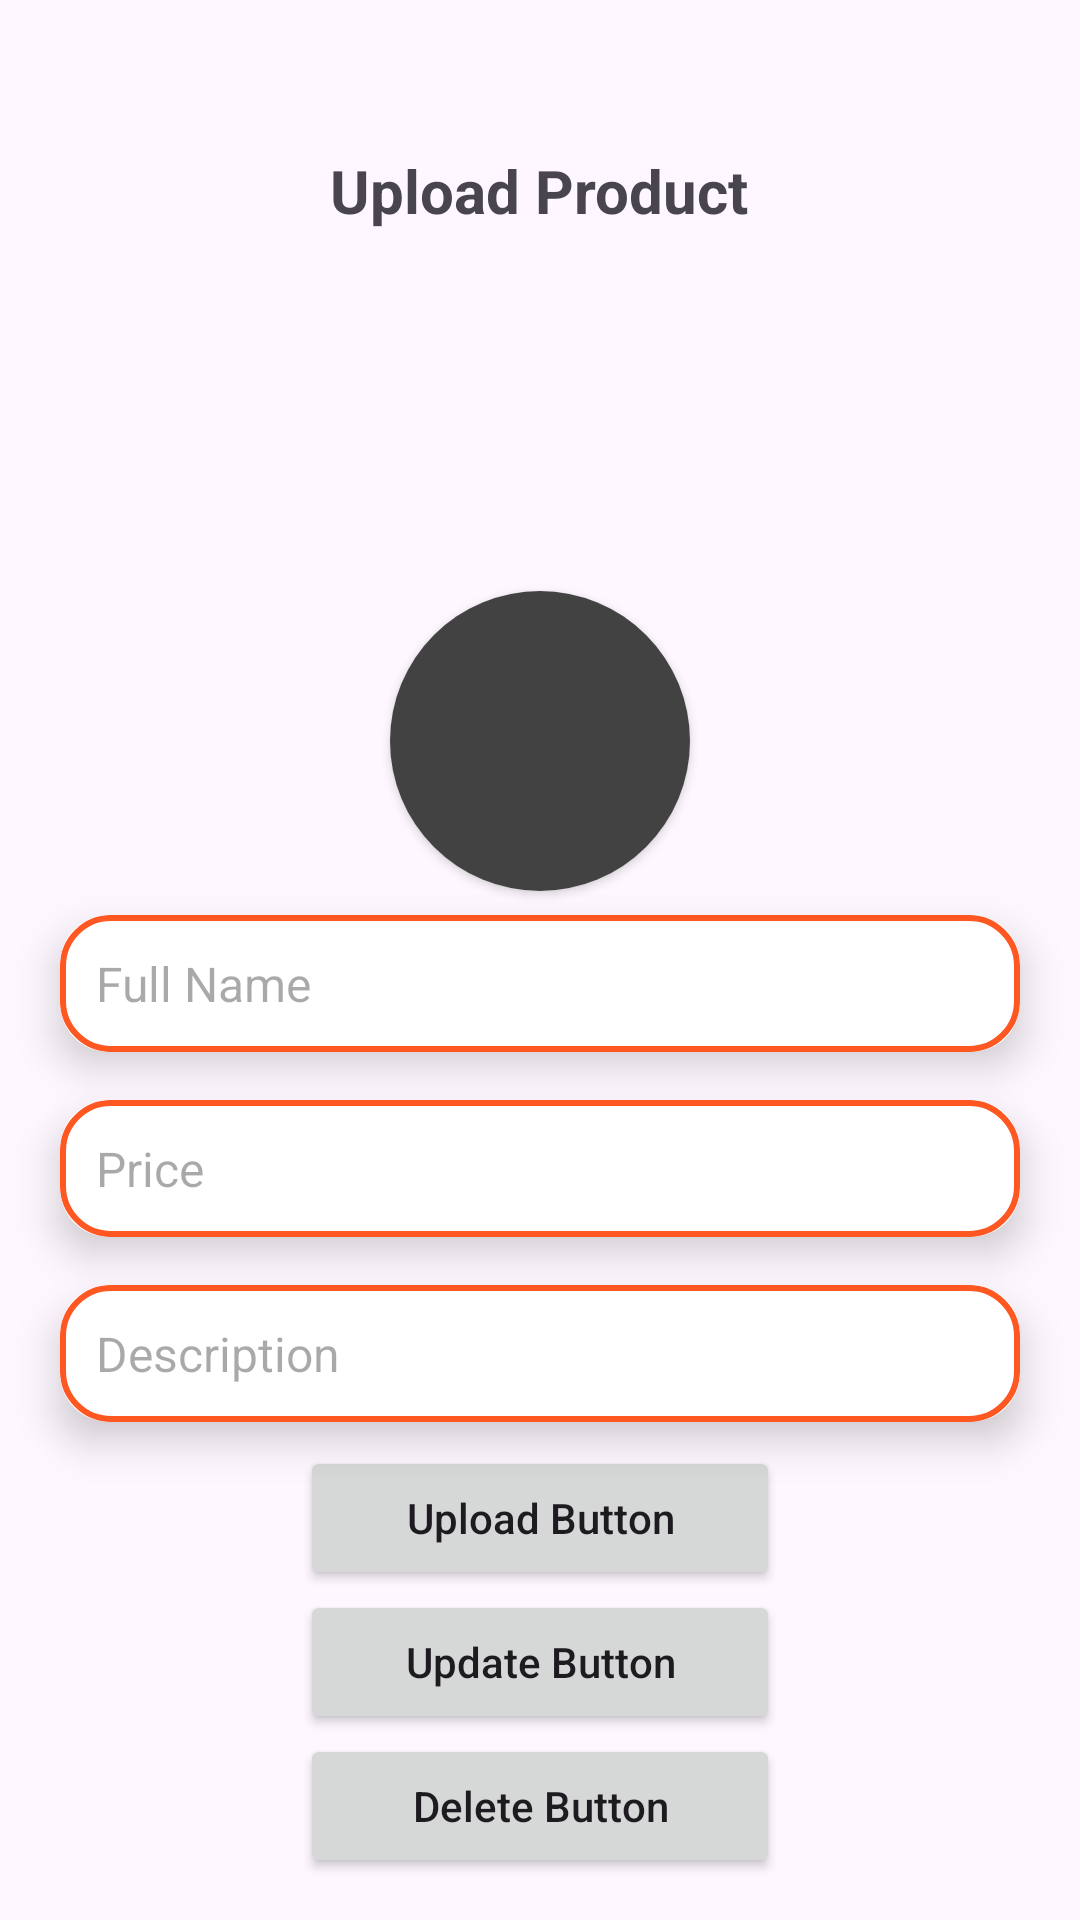

Here is an Android app screen rendered from its layout file. Give the layout XML and the strings, colors and styles it references.
<!-- AndroidManifest.xml: application theme Theme.FlipSheifSeller -->
<!-- res/layout/activity_upload_product.xml -->
<?xml version="1.0" encoding="utf-8"?>
<androidx.constraintlayout.widget.ConstraintLayout xmlns:android="http://schemas.android.com/apk/res/android"
    xmlns:app="http://schemas.android.com/apk/res-auto"
    xmlns:tools="http://schemas.android.com/tools"
    android:id="@+id/main"
    android:layout_width="match_parent"
    android:layout_height="match_parent"
    tools:context=".Upload_Product_Activity">

    <LinearLayout
        android:layout_width="match_parent"
        android:layout_height="wrap_content"
        android:orientation="vertical"
        android:gravity="center"
        tools:ignore="MissingConstraints">

        <TextView
            android:layout_width="wrap_content"
            android:layout_height="wrap_content"
            android:textStyle="bold"
            android:layout_marginTop="50dp"
            android:textSize="20dp"
            android:text="Upload Product"/>

    <androidx.cardview.widget.CardView
        android:layout_width="100dp"
        android:layout_height="100dp"
        android:layout_marginTop="120dp"
        app:cardCornerRadius="50dp"
        tools:ignore="MissingConstraints">
        <ImageView
            android:id="@+id/uploadImage_ImageView"
            android:layout_width="100dp"
            android:layout_height="100dp"
            android:scaleType="fitXY"
            android:src="@color/cardview_dark_background"
            app:srcCompat="@drawable/ic_launcher_background" />
    </androidx.cardview.widget.CardView>

        <androidx.cardview.widget.CardView
            android:layout_width="320dp"
            android:layout_height="wrap_content"
            app:cardElevation="8dp"
            app:cardCornerRadius="16dp"
            android:layout_margin="8dp">

            <EditText
                android:id="@+id/uploadName_EditText"
                android:layout_width="match_parent"
                android:layout_height="wrap_content"
                android:background="@drawable/edittext_background"
                android:hint="Full Name"
                android:padding="12dp"
                android:textColor="#000000"
                android:textSize="16sp"/>
        </androidx.cardview.widget.CardView>

 <androidx.cardview.widget.CardView
            android:layout_width="320dp"
            android:layout_height="wrap_content"
            app:cardElevation="8dp"
            app:cardCornerRadius="16dp"
            android:layout_margin="8dp">

            <EditText
                android:id="@+id/uploadPrice_EditText"
                android:layout_width="match_parent"
                android:layout_height="wrap_content"
                android:background="@drawable/edittext_background"
                android:hint="Price"
                android:padding="12dp"
                android:textColor="#000000"
                android:textSize="16sp"/>
        </androidx.cardview.widget.CardView>

 <androidx.cardview.widget.CardView
            android:layout_width="320dp"
            android:layout_height="wrap_content"
            app:cardElevation="8dp"
            app:cardCornerRadius="16dp"
            android:layout_margin="8dp">

            <EditText
                android:id="@+id/uploadDescription_EditText"
                android:layout_width="match_parent"
                android:layout_height="wrap_content"
                android:background="@drawable/edittext_background"
                android:hint="Description"
                android:padding="12dp"
                android:textColor="#000000"
                android:textSize="16sp"/>
        </androidx.cardview.widget.CardView>

        <androidx.appcompat.widget.AppCompatButton
            android:id="@+id/upload_Button"
            android:layout_width="match_parent"
            android:layout_height="wrap_content"
            android:layout_marginHorizontal="100dp"
            android:text="Upload Button"
            android:textAllCaps="false"/>

        <androidx.appcompat.widget.AppCompatButton
            android:id="@+id/updateProduct_Button"
            android:layout_width="match_parent"
            android:layout_height="wrap_content"
            android:layout_marginHorizontal="100dp"
            android:text="Update Button"
            android:textAllCaps="false"/>

        <androidx.appcompat.widget.AppCompatButton
            android:id="@+id/deleteProduct_Button"
            android:layout_width="match_parent"
            android:layout_height="wrap_content"
            android:layout_marginHorizontal="100dp"
            android:text="Delete Button"
            android:textAllCaps="false"/>
    </LinearLayout>
</androidx.constraintlayout.widget.ConstraintLayout>
<!-- resources referenced by this layout -->
<resources>
  <!-- drawable edittext_background (drawable) -->
  <?xml version="1.0" encoding="utf-8"?>
  <shape xmlns:android="http://schemas.android.com/apk/res/android">
      <solid android:color="#FFFFFF"/>
      <corners android:radius="16dp"/>
      <stroke
          android:width="2dp"
          android:color="#FF5722"/>
      <padding
          android:left="8dp"
          android:top="8dp"
          android:right="8dp"
          android:bottom="8dp"/>
  
  
  
  
  
  
  
  
  
  
  </shape>
  <style name="Theme.FlipSheifSeller" parent="Base.Theme.FlipSheifSeller" />
  <style name="Base.Theme.FlipSheifSeller" parent="Theme.Material3.DayNight.NoActionBar">
          
          
      </style>
</resources>
